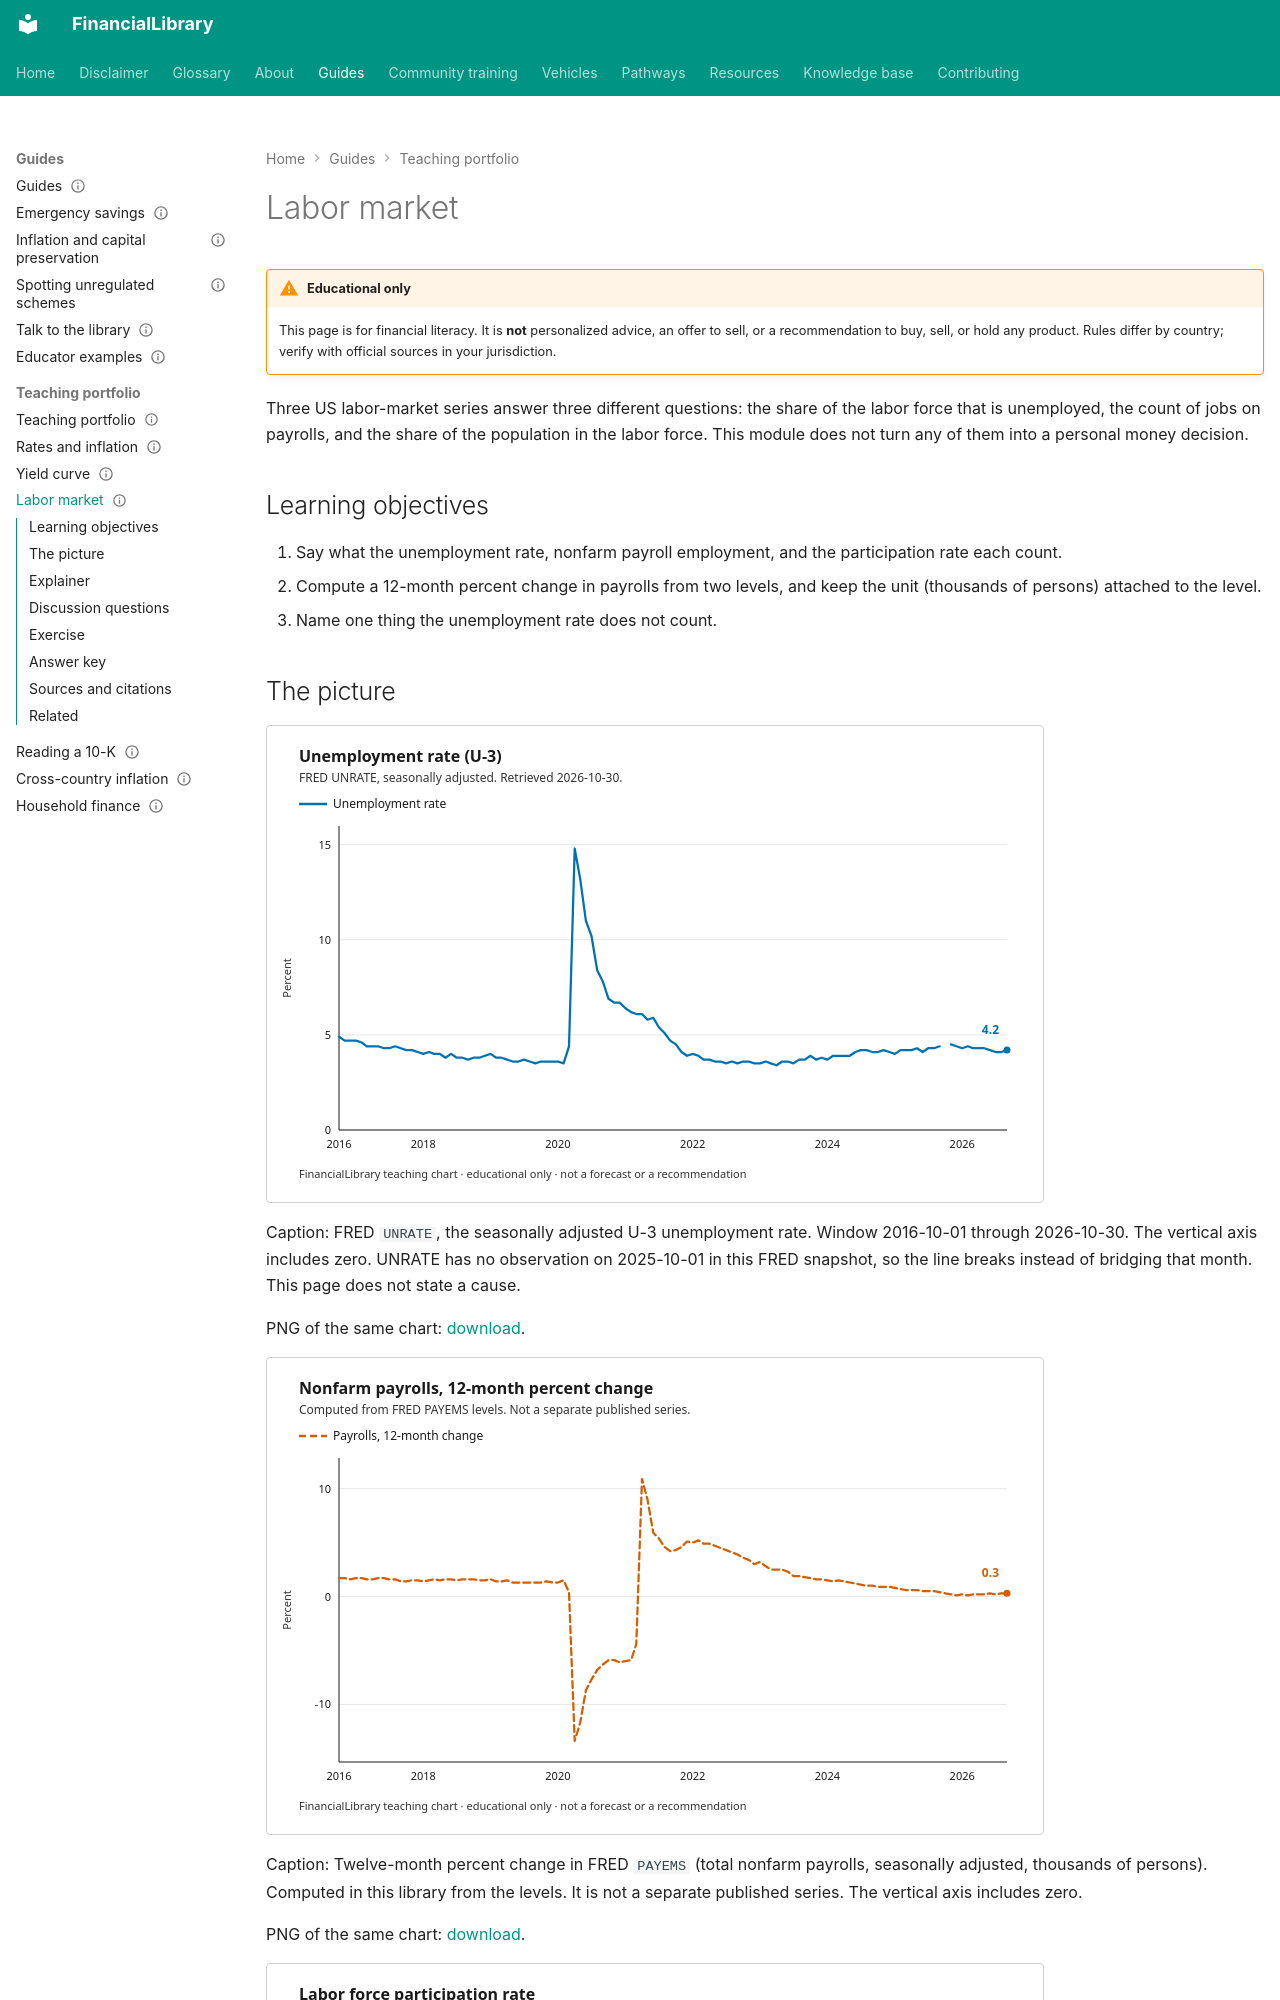

repository: ananddw24/safe_investment_researcher · page: guides/teaching/labor-market/index.html · generator: mkdocs

---
title: Labor market
description: Read unemployment, payroll employment, and labor force participation as three different questions
audience: [educators, general]
topics: [labor, unemployment]
status: published
last_reviewed: "2026-10-30"
---

# Labor market

!!! warning "Educational only"
    This page is for financial literacy. It is **not** personalized advice,
    an offer to sell, or a recommendation to buy, sell, or hold any product.
    Rules differ by country; verify with official sources in your jurisdiction.

Three US labor-market series answer three different questions: the share of the labor force that
is unemployed, the count of jobs on payrolls, and the share of the population in the labor
force. This module does not turn any of them into a personal money decision.

## Learning objectives

1. Say what the unemployment rate, nonfarm payroll employment, and the participation rate each
   count.
2. Compute a 12-month percent change in payrolls from two levels, and keep the unit (thousands
   of persons) attached to the level.
3. Name one thing the unemployment rate does not count.
